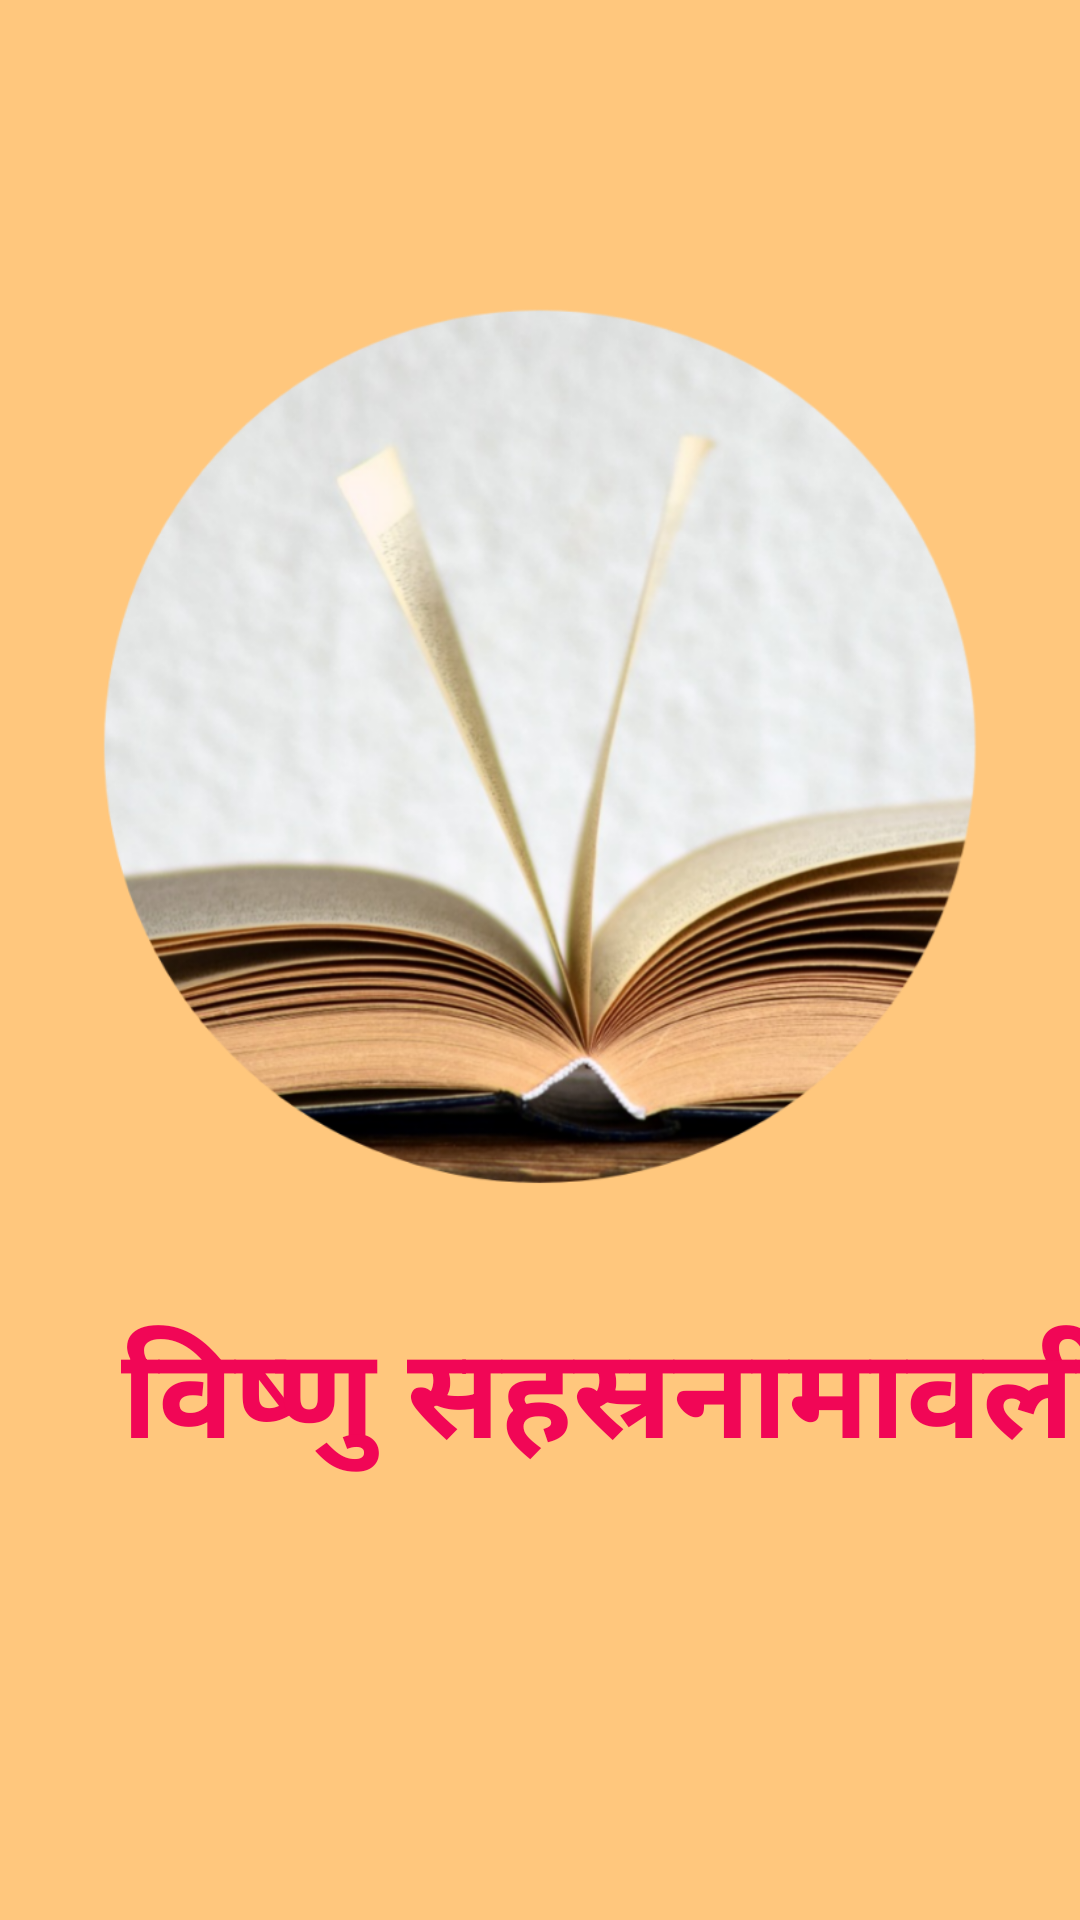

Layout XML and referenced resources for this Android screen:
<!-- AndroidManifest.xml: application theme Theme.Vishnusahastranamawali -->
<!-- res/layout/activity_main.xml -->
<?xml version="1.0" encoding="utf-8"?>
<androidx.constraintlayout.widget.ConstraintLayout xmlns:android="http://schemas.android.com/apk/res/android"
    xmlns:app="http://schemas.android.com/apk/res-auto"
    xmlns:tools="http://schemas.android.com/tools"
    android:layout_width="match_parent"
    android:layout_height="match_parent"
    android:background="#ffc77d"
    tools:context=".MainActivity">

    <ImageView
        android:id="@+id/imageView"
        android:layout_width="wrap_content"
        android:layout_height="300dp"
        android:layout_marginTop="100dp"
        app:layout_constraintEnd_toEndOf="parent"
        app:layout_constraintHorizontal_bias="0.5"
        app:layout_constraintStart_toStartOf="parent"
        app:layout_constraintTop_toTopOf="parent"
        app:srcCompat="@drawable/logo" />

    <TextView
        android:id="@+id/textView"
        android:layout_width="wrap_content"
        android:layout_height="77dp"
        android:layout_marginStart="40dp"
        android:layout_marginTop="44dp"
        android:layout_marginEnd="40dp"
        android:layout_marginBottom="138dp"
        android:text="विष्णु सहस्रनामावली"
        android:textAlignment="center"
        android:textColor="#F10656"
        android:textSize="42sp"
        android:textStyle="bold"
        app:layout_constraintBottom_toBottomOf="parent"
        app:layout_constraintEnd_toEndOf="parent"
        app:layout_constraintHorizontal_bias="0.0"
        app:layout_constraintStart_toStartOf="parent"
        app:layout_constraintTop_toBottomOf="@+id/imageView" />
</androidx.constraintlayout.widget.ConstraintLayout>
<!-- resources referenced by this layout -->
<resources>
  <!-- drawable logo: png bitmap (drawable, 396176 bytes) -->
  <style name="Theme.Vishnusahastranamawali" parent="Theme.MaterialComponents.DayNight.NoActionBar">
          
          <item name="colorPrimary">@color/purple_500</item>
          <item name="colorPrimaryVariant">@color/purple_700</item>
          <item name="colorOnPrimary">@color/white</item>
          
          <item name="colorSecondary">@color/teal_200</item>
          <item name="colorSecondaryVariant">@color/teal_700</item>
          <item name="colorOnSecondary">@color/black</item>
          
          <item name="android:statusBarColor" tools:targetApi="l">?attr/colorPrimaryVariant</item>
          
      </style>
  <!-- not gathered from this repository: default colours our renderer supplied (Android Studio template values) -->
  <color name="purple_500">#FF6200EE</color>
  <color name="purple_700">#FF3700B3</color>
  <color name="teal_200">#FF03DAC5</color>
  <color name="teal_700">#FF018786</color>
  <color name="black">#FF000000</color>
  <color name="white">#FFFFFFFF</color>
</resources>
